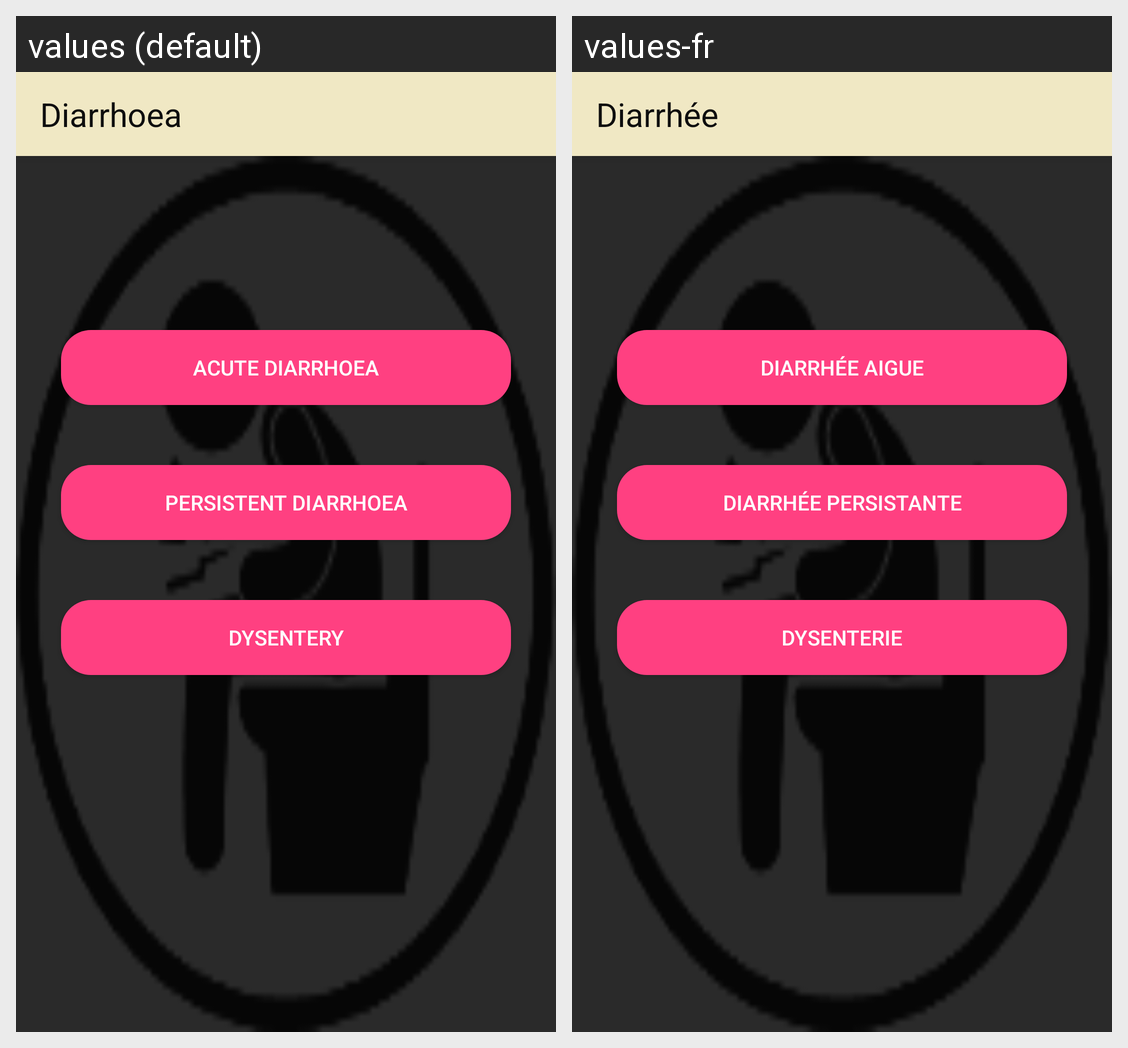

The Android screen above is rendered under two locales of the same app. Produce the string resources it draws, with the default and per-locale values.
Android screen res/layout/activity_diarrhoea.xml rendered under 2 locales, left to right: values (default), values-fr. Device: Nexus 5 (rendered at 1080×1920; each locale shown at half size, 540×960, under a caption strip naming it); theme AppTheme.
Strings drawn on this screen, with the default value and each locale's value (text and hints the layout hard-codes, and strings that could not be matched under every locale, appear in the picture but are not listed):

title_activity_diarrhoea
  values: Diarrhoea
  values-fr: Diarrhée

title_activity_acute_diarrhoea
  values: Acute Diarrhoea
  values-fr: Diarrhée Aigue

title_activity_persistent_diarrhoea
  values: Persistent Diarrhoea
  values-fr: Diarrhée Persistante

title_activity_dysentery
  values: Dysentery
  values-fr: Dysenterie
